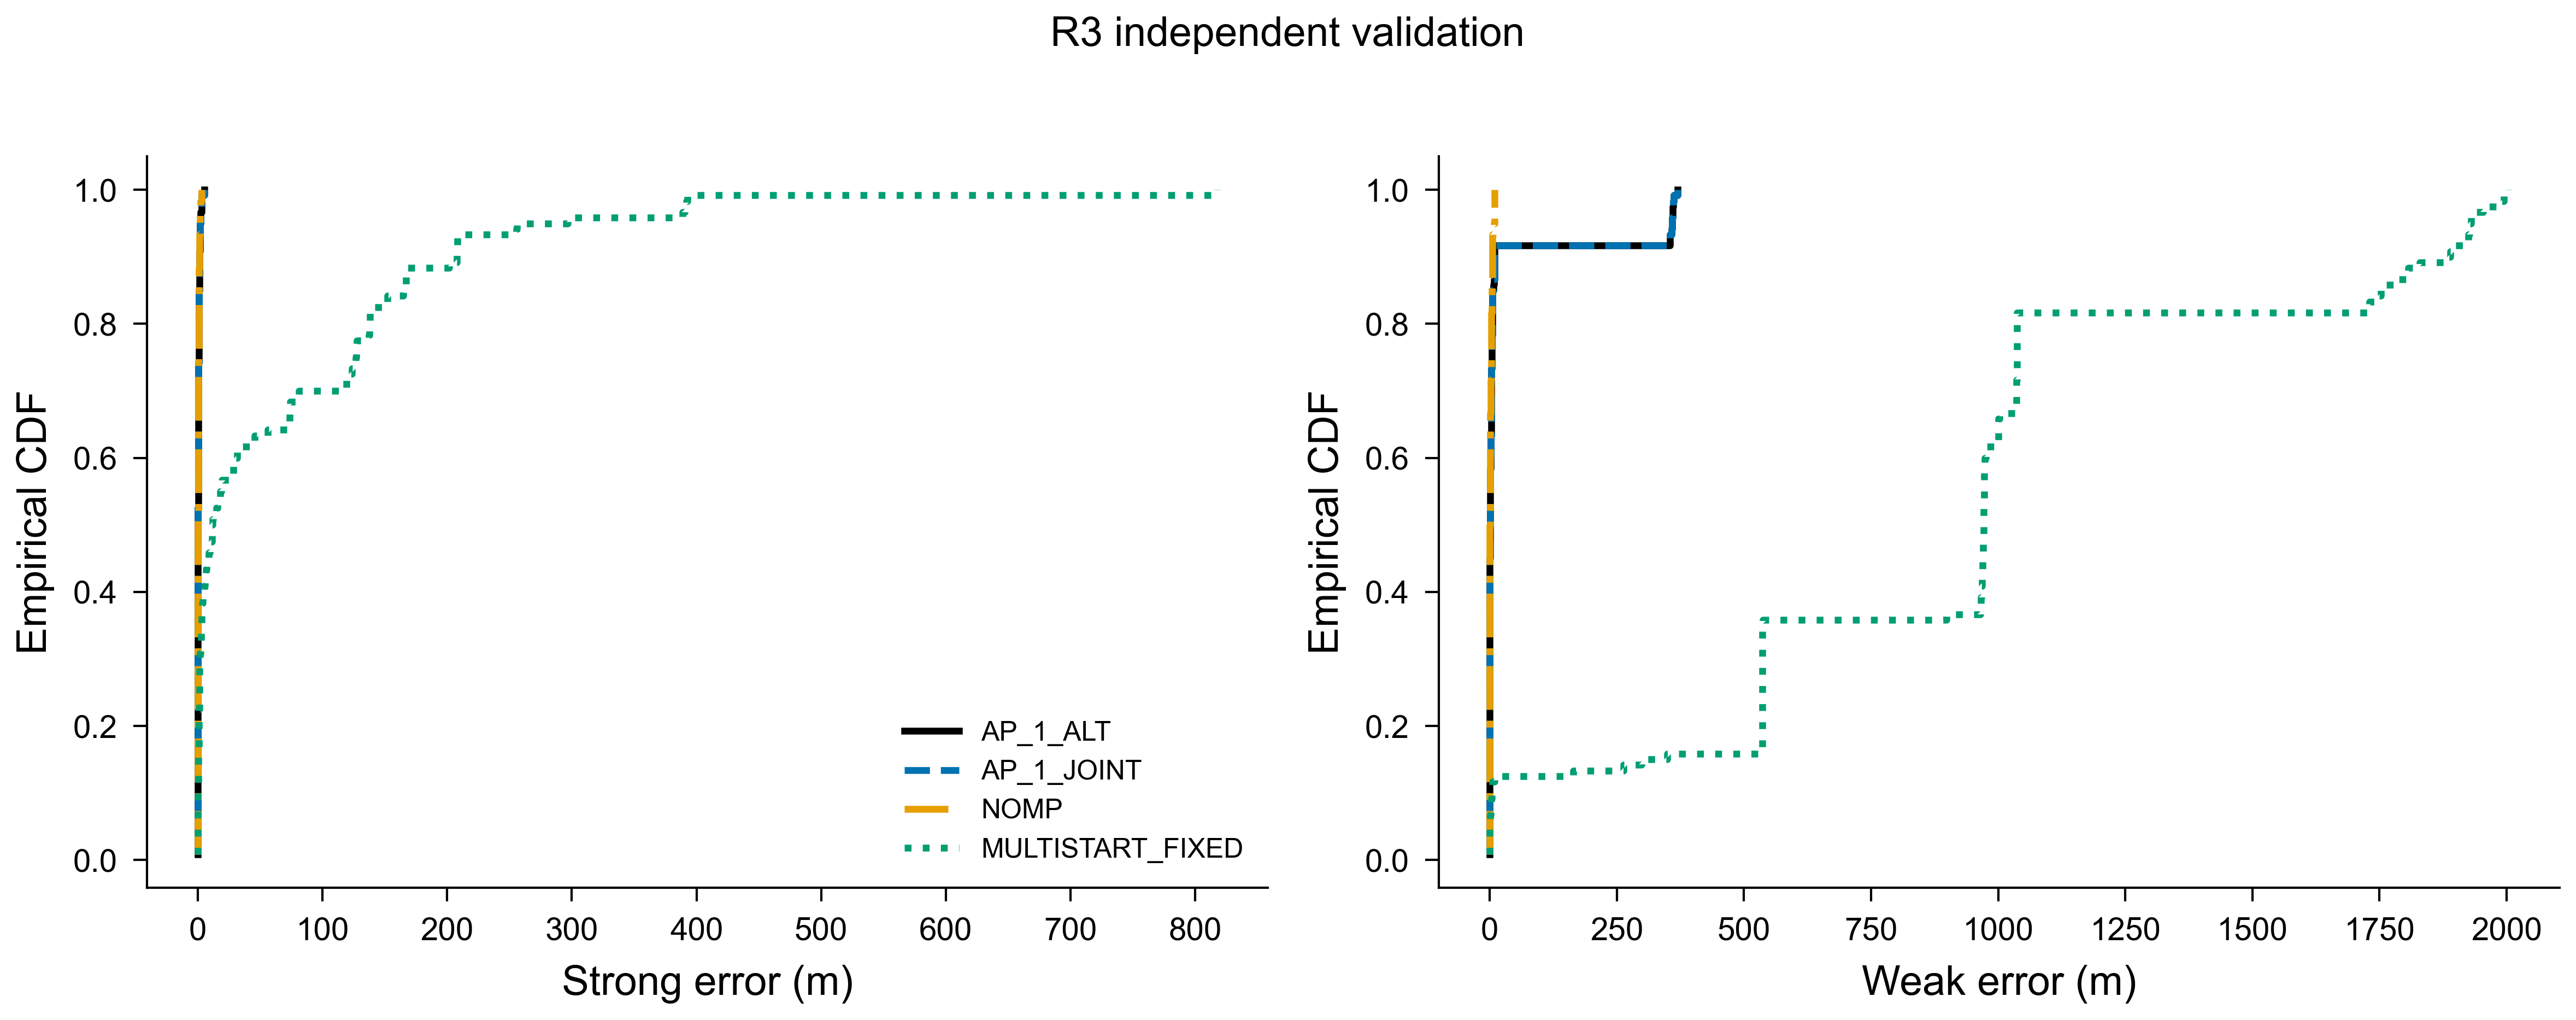

Source data for this figure (header and first rows):
method, target, error_m, cdf
AP_1_ALT, strong, 0.006282, 0.008333
AP_1_ALT, strong, 0.01352, 0.01667
AP_1_ALT, strong, 0.01652, 0.025
AP_1_ALT, strong, 0.02189, 0.03333
AP_1_ALT, strong, 0.02242, 0.04167
AP_1_ALT, strong, 0.02515, 0.05
AP_1_ALT, strong, 0.02587, 0.05833
AP_1_ALT, strong, 0.02811, 0.06667
AP_1_ALT, strong, 0.03005, 0.075
AP_1_ALT, strong, 0.03127, 0.08333
AP_1_ALT, strong, 0.0316, 0.09167
AP_1_ALT, strong, 0.03237, 0.1
AP_1_ALT, strong, 0.03253, 0.1083
AP_1_ALT, strong, 0.03409, 0.1167
AP_1_ALT, strong, 0.03566, 0.125
AP_1_ALT, strong, 0.03628, 0.1333
AP_1_ALT, strong, 0.03701, 0.1417
AP_1_ALT, strong, 0.03744, 0.15
AP_1_ALT, strong, 0.0384, 0.1583
AP_1_ALT, strong, 0.04285, 0.1667
AP_1_ALT, strong, 0.04421, 0.175
AP_1_ALT, strong, 0.04421, 0.1833
AP_1_ALT, strong, 0.04581, 0.1917
AP_1_ALT, strong, 0.05062, 0.2
AP_1_ALT, strong, 0.05074, 0.2083
AP_1_ALT, strong, 0.05385, 0.2167
AP_1_ALT, strong, 0.0572, 0.225
AP_1_ALT, strong, 0.06255, 0.2333
AP_1_ALT, strong, 0.06633, 0.2417
AP_1_ALT, strong, 0.06938, 0.25
AP_1_ALT, strong, 0.07072, 0.2583
AP_1_ALT, strong, 0.07203, 0.2667
AP_1_ALT, strong, 0.07382, 0.275
AP_1_ALT, strong, 0.07653, 0.2833
AP_1_ALT, strong, 0.07919, 0.2917
AP_1_ALT, strong, 0.08204, 0.3
AP_1_ALT, strong, 0.08243, 0.3083
AP_1_ALT, strong, 0.08683, 0.3167
AP_1_ALT, strong, 0.08858, 0.325
AP_1_ALT, strong, 0.09296, 0.3333
AP_1_ALT, strong, 0.09355, 0.3417
AP_1_ALT, strong, 0.1001, 0.35
AP_1_ALT, strong, 0.1056, 0.3583
AP_1_ALT, strong, 0.106, 0.3667
AP_1_ALT, strong, 0.1163, 0.375
AP_1_ALT, strong, 0.1164, 0.3833
AP_1_ALT, strong, 0.122, 0.3917
AP_1_ALT, strong, 0.1235, 0.4
AP_1_ALT, strong, 0.1257, 0.4083
AP_1_ALT, strong, 0.128, 0.4167
AP_1_ALT, strong, 0.128, 0.425
AP_1_ALT, strong, 0.131, 0.4333
AP_1_ALT, strong, 0.1334, 0.4417
AP_1_ALT, strong, 0.1413, 0.45
AP_1_ALT, strong, 0.1498, 0.4583
AP_1_ALT, strong, 0.1598, 0.4667
AP_1_ALT, strong, 0.1782, 0.475
AP_1_ALT, strong, 0.1813, 0.4833
AP_1_ALT, strong, 0.1992, 0.4917
AP_1_ALT, strong, 0.2094, 0.5
... 900 more rows
